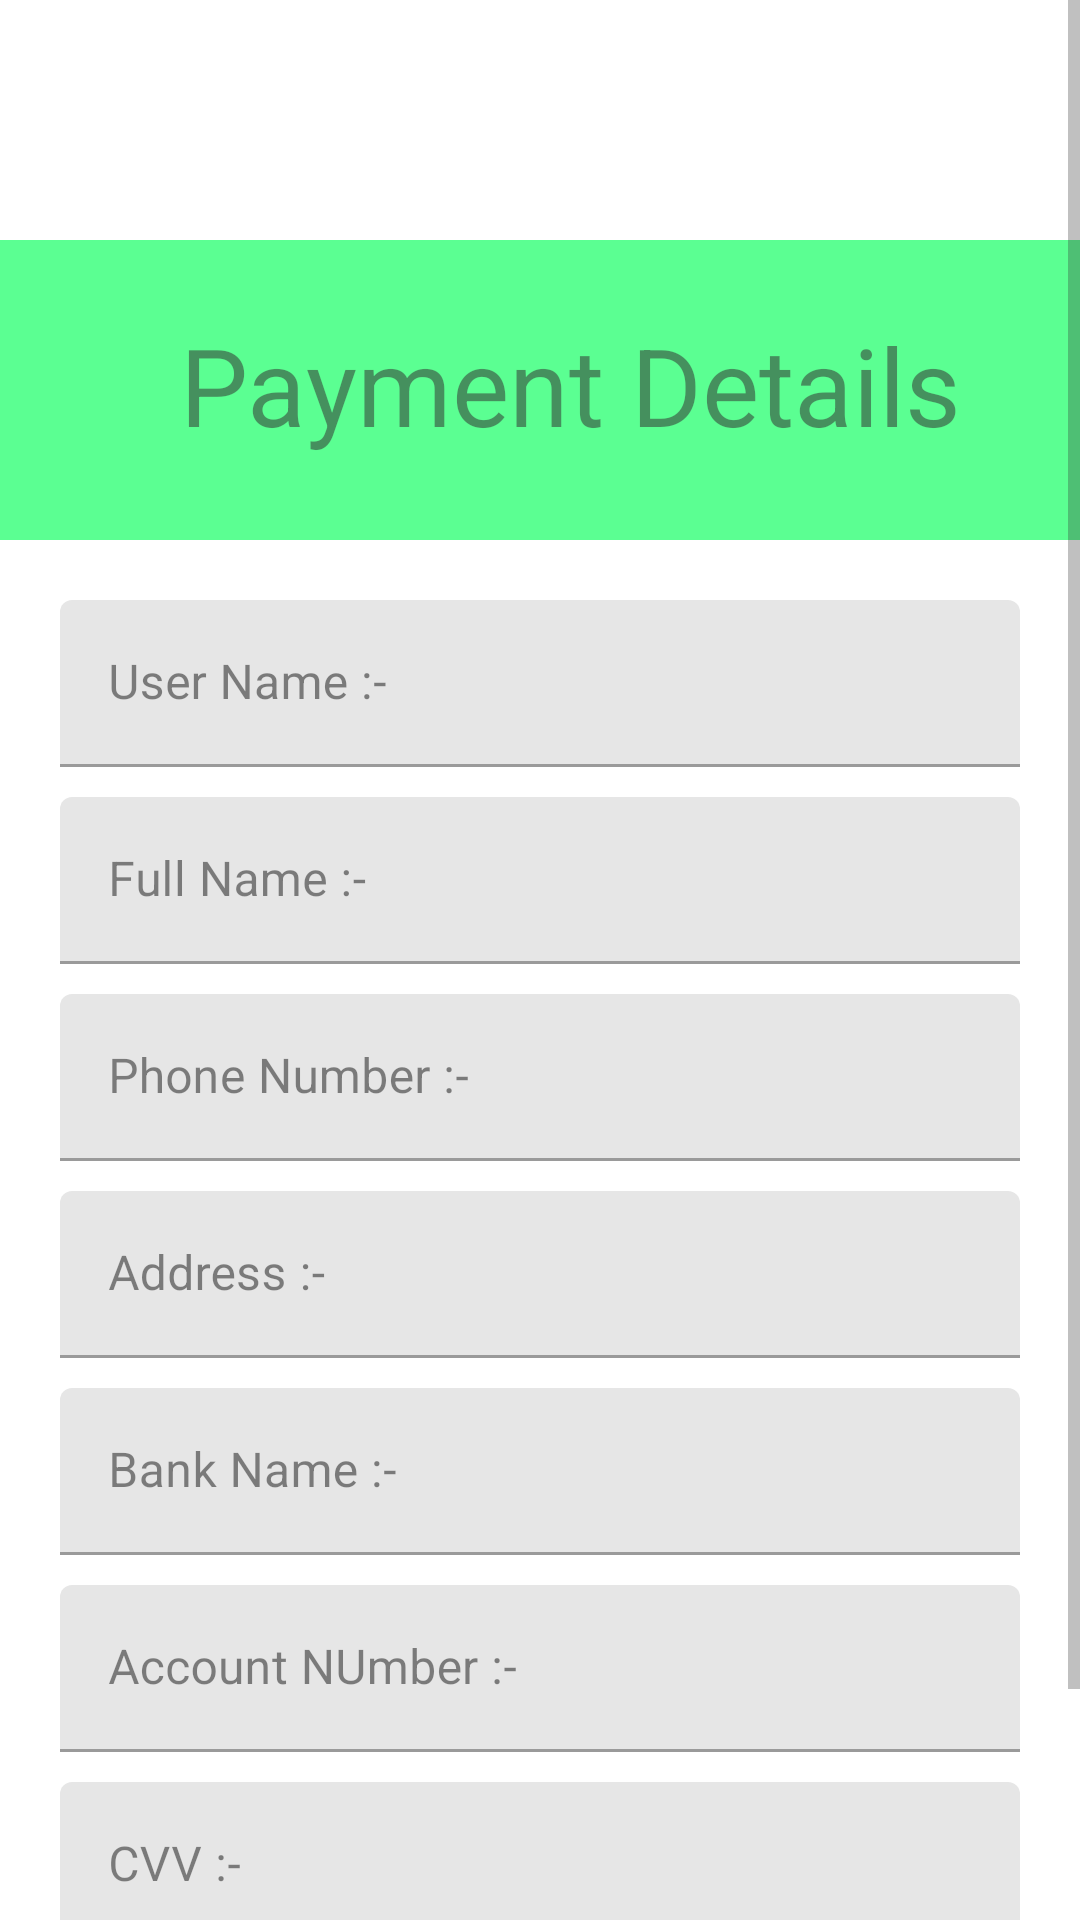

Write the Android layout XML for this screen, with the resource values it uses.
<!-- AndroidManifest.xml: application theme Theme.MADproject -->
<!-- res/layout/activity_cus_payment_details.xml -->
<?xml version="1.0" encoding="utf-8"?>
<ScrollView xmlns:android="http://schemas.android.com/apk/res/android"
    xmlns:app="http://schemas.android.com/apk/res-auto"
    xmlns:tools="http://schemas.android.com/tools"
    android:layout_width="match_parent"
    android:layout_height="match_parent"
    android:background="@drawable/bg"
    android:alpha="0.8"
    tools:context=".CusPaymentDetails">

    <LinearLayout
        android:layout_width="match_parent"
        android:layout_height="match_parent"
        android:orientation="vertical">
        <RelativeLayout
            android:layout_width="match_parent"
            android:layout_height="100dp"
            android:padding="20dp"
            android:layout_marginTop="80dp"
            android:background="#33ff77">

            <TextView
                android:id="@+id/fullname_field"
                android:layout_width="wrap_content"
                android:layout_height="wrap_content"
                android:textAllCaps="false"
                android:text="Payment Details"
                android:layout_centerVertical="true"
                android:includeFontPadding="false"
                android:layout_marginLeft="40dp"
                android:textSize="36dp"/>


        </RelativeLayout>

        <LinearLayout
            android:layout_width="match_parent"
            android:layout_height="wrap_content"
            android:padding="20dp"
            android:orientation="vertical">

            <com.google.android.material.textfield.TextInputLayout
                android:id="@+id/idTIuserNameD"
                android:layout_width="match_parent"
                android:layout_height="wrap_content"
                android:hint="User Name :-"
                android:layout_marginBottom="10dp">


                <com.google.android.material.textfield.TextInputEditText
                    android:layout_width="match_parent"
                    android:layout_height="wrap_content"
                    android:id="@+id/idEDTUnameD"
                    android:drawablePadding="10dp"/>

            </com.google.android.material.textfield.TextInputLayout>

            <com.google.android.material.textfield.TextInputLayout
                android:id="@+id/idTIfullNameD"
                android:layout_width="match_parent"
                android:layout_height="wrap_content"
                android:hint="Full Name :-"
                android:layout_marginBottom="10dp">


                <com.google.android.material.textfield.TextInputEditText
                    android:layout_width="match_parent"
                    android:layout_height="wrap_content"
                    android:id="@+id/idEDTfullnameD"
                    android:drawablePadding="10dp" />

            </com.google.android.material.textfield.TextInputLayout>
            <com.google.android.material.textfield.TextInputLayout
                android:id="@+id/idTIphoneNoD"
                android:layout_width="match_parent"
                android:layout_height="wrap_content"
                android:hint="Phone Number :-"
                android:layout_marginBottom="10dp">


                <com.google.android.material.textfield.TextInputEditText
                    android:layout_width="match_parent"
                    android:layout_height="wrap_content"
                    android:id="@+id/idEDTphoneD"
                    android:drawablePadding="10dp" />

            </com.google.android.material.textfield.TextInputLayout>
            <com.google.android.material.textfield.TextInputLayout
                android:id="@+id/idTIadressD"
                android:layout_width="match_parent"
                android:layout_height="wrap_content"
                android:hint="Address :-"
                android:layout_marginBottom="10dp">


                <com.google.android.material.textfield.TextInputEditText
                    android:layout_width="match_parent"
                    android:layout_height="wrap_content"
                    android:drawablePadding="10dp"
                    android:id="@+id/idEDTaddrressD"
                     />

            </com.google.android.material.textfield.TextInputLayout>

            <com.google.android.material.textfield.TextInputLayout
                android:id="@+id/idTIbankNameD"
                android:layout_width="match_parent"
                android:layout_height="wrap_content"
                android:hint="Bank Name :-"
                android:layout_marginBottom="10dp">


                <com.google.android.material.textfield.TextInputEditText
                    android:layout_width="match_parent"
                    android:layout_height="wrap_content"
                    android:id="@+id/idEDTbanknameD"
                    android:drawablePadding="10dp"
                    />

            </com.google.android.material.textfield.TextInputLayout>


            <com.google.android.material.textfield.TextInputLayout
                android:id="@+id/idTIaccNumberD"
                android:layout_width="match_parent"
                android:layout_height="wrap_content"
                android:hint="Account NUmber :-"
                android:layout_marginBottom="10dp">


                <com.google.android.material.textfield.TextInputEditText
                    android:layout_width="match_parent"
                    android:layout_height="wrap_content"
                    android:id="@+id/idEDTaccNumberD"
                    android:drawablePadding="10dp"
                    />

            </com.google.android.material.textfield.TextInputLayout>


            <com.google.android.material.textfield.TextInputLayout
                android:id="@+id/idTIcvvD"
                android:layout_width="match_parent"
                android:layout_height="wrap_content"
                android:hint="CVV :-"
                android:layout_marginBottom="10dp">


                <com.google.android.material.textfield.TextInputEditText
                    android:layout_width="match_parent"
                    android:layout_height="wrap_content"
                    android:id="@+id/idEDTcvvD"
                    android:drawablePadding="10dp"
                    />

            </com.google.android.material.textfield.TextInputLayout>



            <Button
                android:id="@+id/idBTNupdatePD"
                android:layout_width="match_parent"
                android:layout_height="wrap_content"
                android:background="#33ff77"
                android:backgroundTint="#24DA04"
                android:text="Update My Details"
                app:backgroundTint="#24DA04"></Button>



        </LinearLayout>
    </LinearLayout>
</ScrollView>
<!-- resources referenced by this layout -->
<resources>
  <style name="Theme.MADproject" parent="Theme.MaterialComponents.DayNight.DarkActionBar">
          
          <item name="colorPrimary">@color/purple_500</item>
          <item name="colorPrimaryVariant">@color/purple_700</item>
          <item name="colorOnPrimary">@color/white</item>
          
          <item name="colorSecondary">@color/teal_200</item>
          <item name="colorSecondaryVariant">@color/teal_700</item>
          <item name="colorOnSecondary">@color/black</item>
          
          <item name="android:statusBarColor" tools:targetApi="l">?attr/colorPrimaryVariant</item>
          
      </style>
  <color name="purple_500">#296D98</color>
  <color name="purple_700">#296D98</color>
  <color name="white">#FF000000</color>
  <color name="teal_200">#FF03DAC5</color>
  <color name="teal_700">#FF018786</color>
  <color name="black">#FF000000</color>
</resources>
